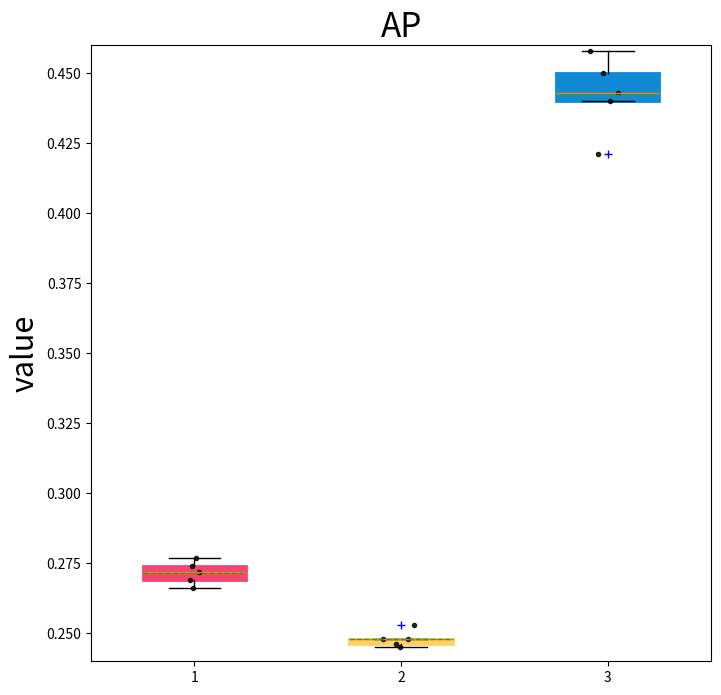
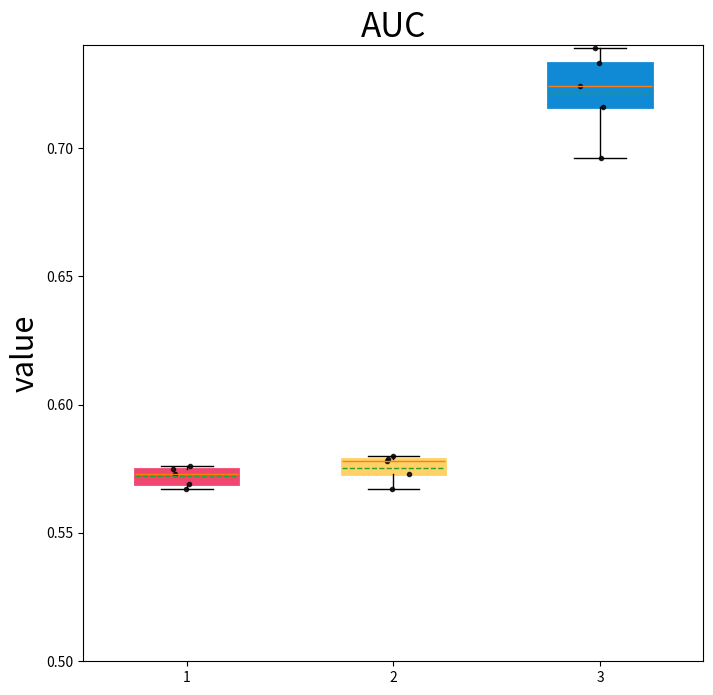

These charts were generated, in order, by the following Python code:
from matplotlib import pyplot as plt
import numpy as np
import numpy as np
#import palettable as palettable
import pandas as pd
import matplotlib.pyplot as plt
from matplotlib import pyplot
from matplotlib.ticker import MultipleLocator

color=['k', 'g', 'r', 'deepskyblue']

alldata_AP = []  # 所有纵坐标数据
data_ANN = np.array([0.269,0.266,0.277,0.272,0.274])  # 单个数据
alldata_AP.append(data_ANN)
data_XBoost = np.array([0.253,0.246,0.248,0.248,0.245])
alldata_AP.append(data_XBoost)
data_PCBEP = np.array([0.421, 0.440, 0.450, 0.458, 0.443])
alldata_AP.append(data_PCBEP)
alldata_AP = np.array(alldata_AP)
allg = ["ANN", "XBoost", "PCBEP"]

db = []
db = alldata_AP
df = pd.DataFrame(db.T, columns=allg)

plt.figure(figsize=(8, 8))
c_list = ['#ef476f', '#ffd166', '#118AD5', '#20B2AA', '#FFA500', '#9370DB','#98FB98','#1E90FF','#7CFC00',
          '#FFFF00']  # 颜色代码列表
# 绘制箱线图
f = plt.boxplot(df,vert=True, sym='+b',  showmeans=True,
                meanline=True, patch_artist=True, widths=0.5)
for box, c in zip(f['boxes'], c_list):  # 对箱线图设置颜色
    box.set(color=c, linewidth=2)
    box.set(facecolor=c)
for i in range(len(db)):
    y = db[i]
    x = np.random.normal(1+i, 0.04, size=len(y))
    plt.plot(x, y, 'r.', alpha=0.8,color = 'black')
plt.title("AP", fontsize=24)
plt.ylabel('value', fontsize=22)
plt.ylim(0.24,0.46)
plt.savefig('ap_box.png')
plt.show()

plt.figure(figsize=(8, 8))
#AUC
alldata_AUC = []  # 所有纵坐标数据
data_ANN = np.array([0.573,0.569,0.576,0.575,0.567])  # 单个数据
alldata_AUC.append(data_ANN)
data_XBoost = np.array([0.580,0.573,0.579,0.578,0.567])
alldata_AUC.append(data_XBoost)
data_PCBEP = np.array([0.696,0.724,0.733,0.716,0.739])
alldata_AUC.append(data_PCBEP)
alldata_AUC = np.array(alldata_AUC)
allg = ["ANN", "XBoost", "PCBEP"]
# for i in range(2):
db = []
db = alldata_AUC
df = pd.DataFrame(db.T, columns=allg)
f2 = plt.boxplot(df,vert=True, sym='+b',  showmeans=True,
                meanline=True, patch_artist=True, widths=0.5)
for box, c in zip(f2['boxes'], c_list):  # 对箱线图设置颜色
    box.set(color=c, linewidth=2)
    box.set(facecolor=c)
for i in range(len(db)):
    y = db[i]
    x = np.random.normal(1+i, 0.04, size=len(y))
    plt.plot(x, y, 'r.', alpha=0.8,color = 'black')
plt.title("AUC", fontsize=24)
plt.ylabel('value', fontsize=22)
plt.ylim(0.5,0.74)
plt.savefig('auc_box.png')
plt.show()



